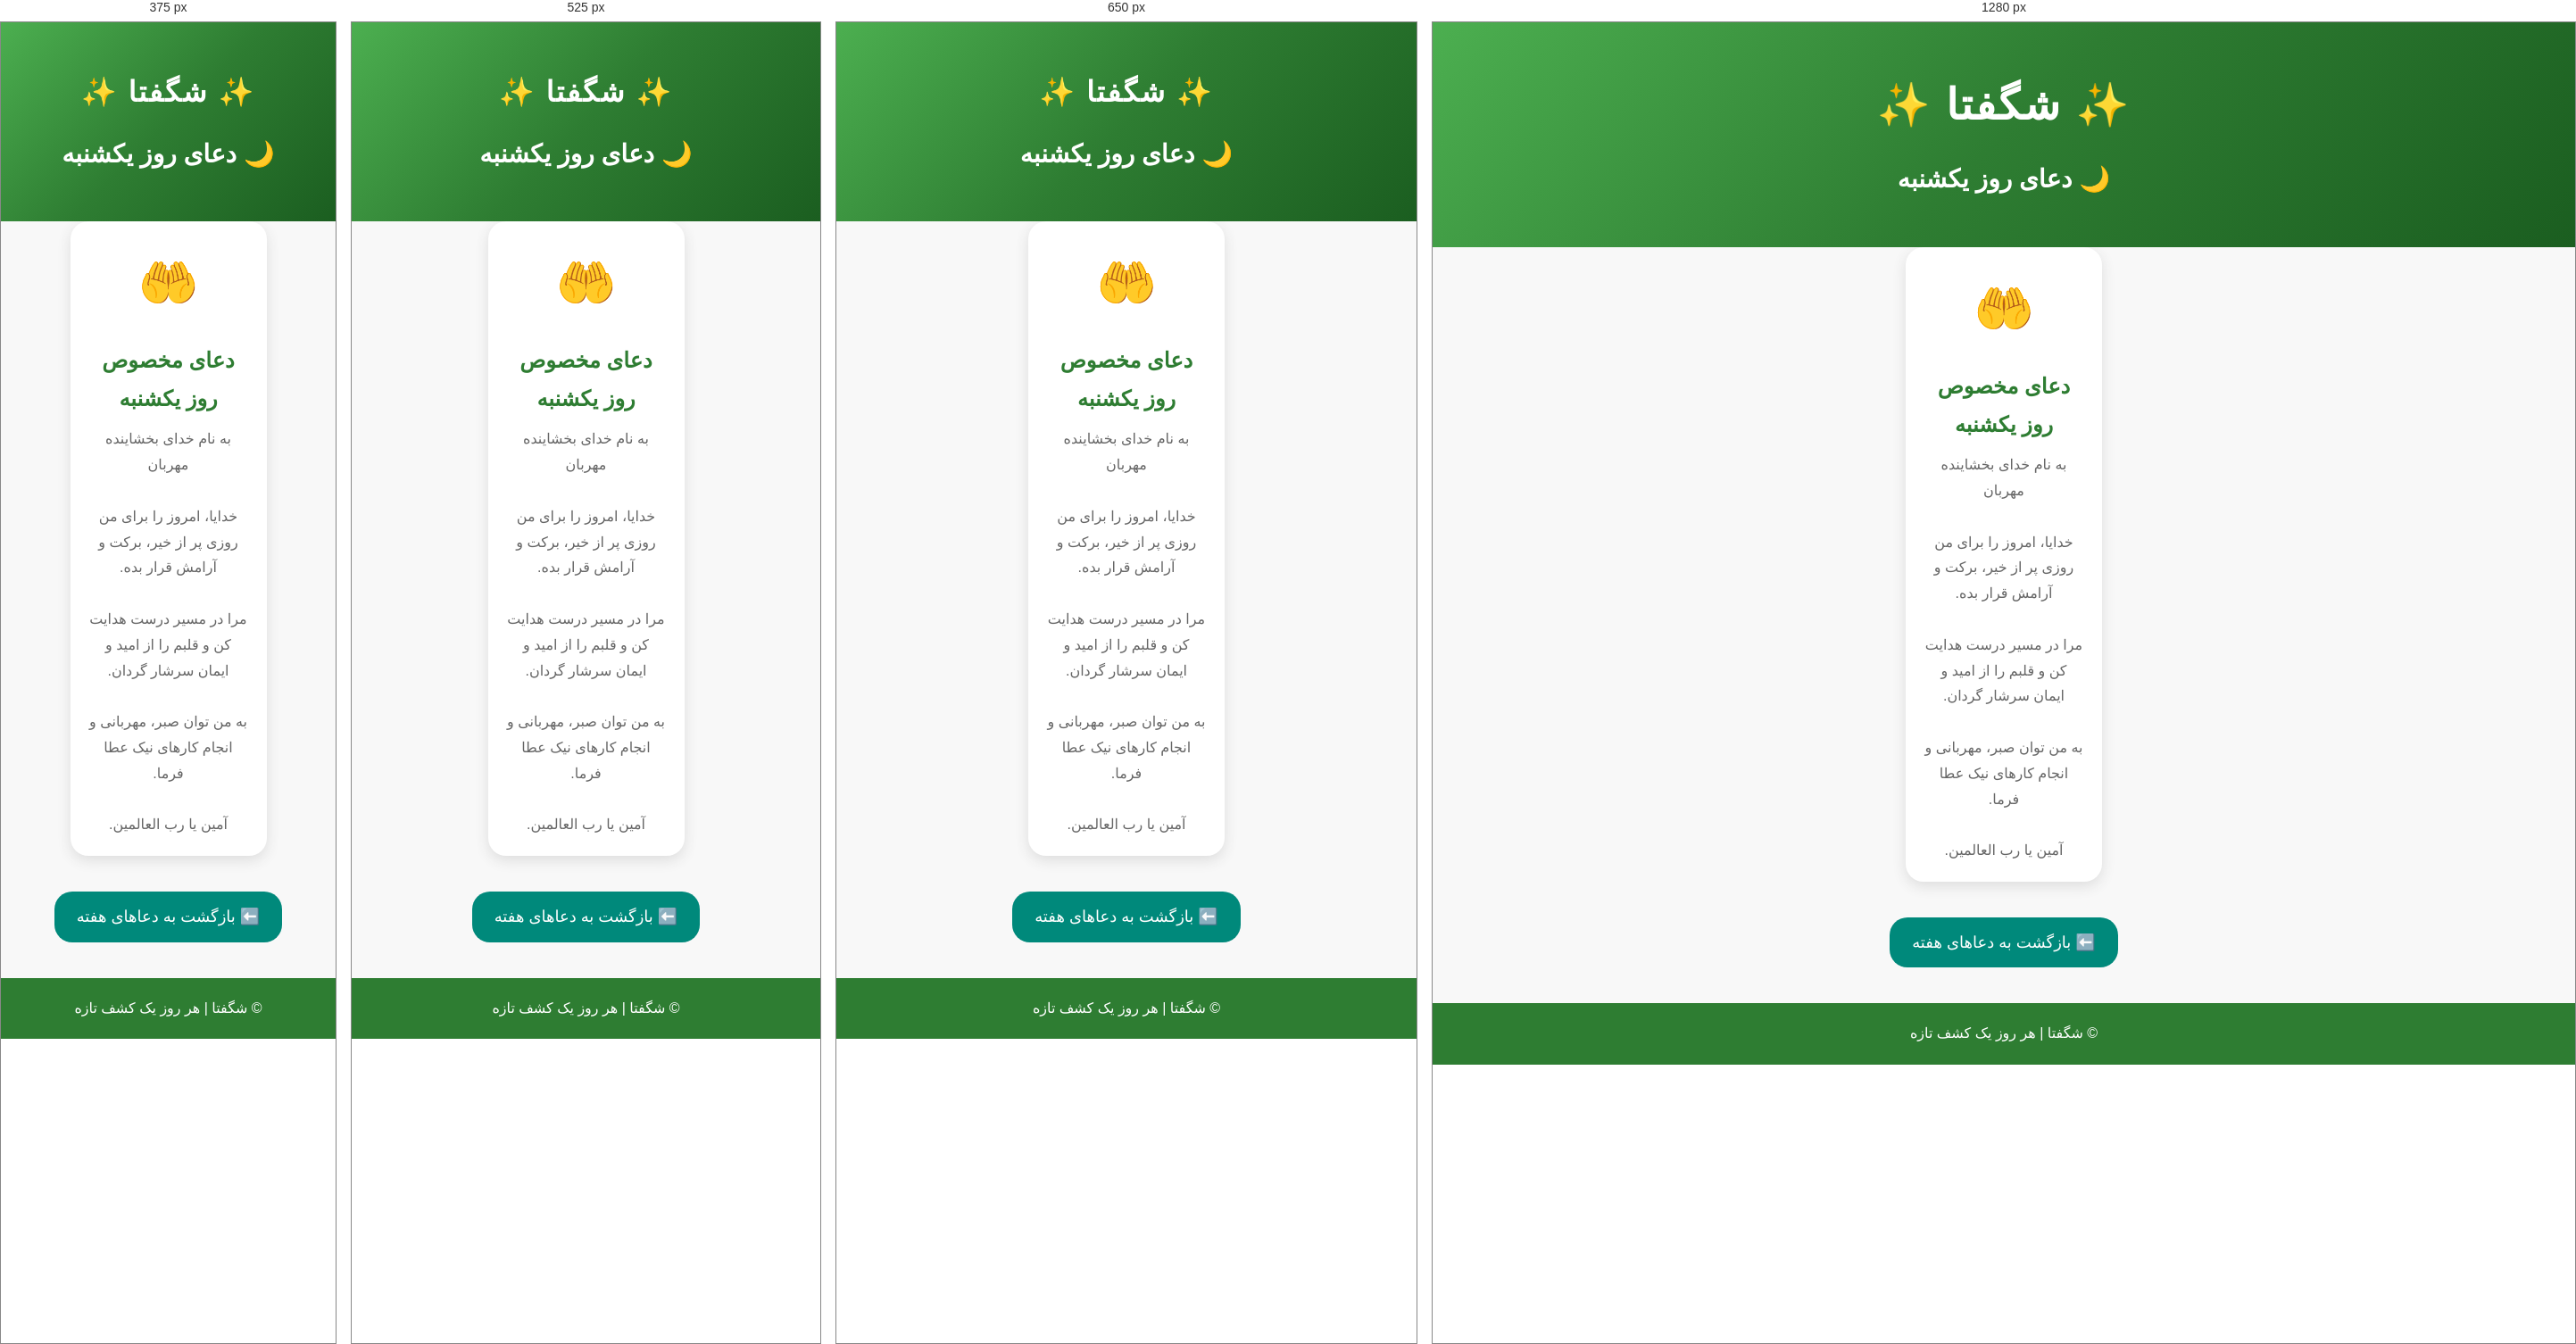
Rendered at 375 px, 525 px, 650 px and 1280 px, left to right.

<!-- file: sunday.html -->
<!DOCTYPE html>
<html lang="fa" dir="rtl">

<head>

<meta charset="UTF-8">
<meta name="viewport" content="width=device-width, initial-scale=1.0">

<title>دعای روز یکشنبه | شگفتا</title>

<link rel="stylesheet" href="style.css">

</head>

<body>


<header>

<div class="logo">
✨ شگفتا ✨
</div>

<h2 class="welcome-title">
🌙 دعای روز یکشنبه
</h2>

</header>


<section class="cards">

<div class="card">

<div class="icon">
🤲
</div>

<h2>
دعای مخصوص روز یکشنبه
</h2>

<p>

به نام خداى بخشاینده مهربان

<br><br>

خدایا، امروز را برای من روزی پر از خیر، برکت و آرامش قرار بده.

<br><br>

مرا در مسیر درست هدایت کن و قلبم را از امید و ایمان سرشار گردان.

<br><br>

به من توان صبر، مهربانی و انجام کارهای نیک عطا فرما.

<br><br>

آمین یا رب العالمین.

</p>

</div>

</section>


<div class="back-center">

<a href="weekly-dua.html" class="back-btn">
⬅️ بازگشت به دعاهای هفته
</a>

</div>


<footer>

<p>
© شگفتا | هر روز یک کشف تازه
</p>

</footer>


</body>

</html>


/* @media block from style.css */
@media(max-width:768px){

.hero h1{
    font-size:32px;
}

.logo{
    font-size:32px;
}

nav{
    gap:10px;
}

.avatar{
    font-size:50px;
}

}

/* @media block from style.css */
@media (max-width: 700px) {

    .library-page {
        padding: 35px 15px;
    }

    .library-page h1 {
        font-size: 32px;
    }

    .library-intro {
        font-size: 17px;
    }

    .library-shelves {
        grid-template-columns: 1fr;
    }

    .library-shelf {
        padding: 25px 15px;
    }

}

/* @media block from style.css */
@media (max-width: 800px) {

    .library-shelves {
        grid-template-columns: repeat(2, 1fr);
        gap: 12px;
        margin-bottom: 35px;
    }

    .library-shelf {
        min-height: 125px;
    }

}

/* @media block from style.css */
@media (max-width: 450px) {

    .library-big-icon {
        font-size: 45px;
    }

    .library-page h1 {
        font-size: 27px;
    }

    .library-shelves {
        grid-template-columns: repeat(2, 1fr);
    }

    .library-shelf h2 {
        font-size: 15px;
    }

    .library-shelf p {
        font-size: 12px;
    }
}

/* @media block from style.css */
@media (max-width:700px){

.book-grid{
    grid-template-columns:1fr;
    gap:25px;
}

}

/* @media block from style.css */
@media (max-width: 700px) {

.library-page .book-grid {
    display: flex !important;
    flex-direction: column !important;
    gap: 25px !important;
}

.library-page .book-grid .book-card {
    width: 100% !important;
    min-height: 280px !important;
}

}

/* @media block from style.css */
@media (max-width: 900px) {

.knowledge-grid {
    grid-template-columns: repeat(2, 1fr);
    gap: 20px;
}

.knowledge-page h1 {
    font-size: 32px;
}

}

/* @media block from style.css */
@media (max-width: 600px) {

.knowledge-page {
    padding: 50px 15px 45px;
}

.knowledge-icon {
    font-size: 48px;
}

.knowledge-page h1 {
    font-size: 28px;
}

.knowledge-intro {
    font-size: 16px;
    margin-bottom: 30px;
}

.knowledge-grid {
    grid-template-columns: 1fr;
    gap: 18px;
}

.knowledge-card {
    min-height: auto;
    padding: 28px 20px 25px;
}

.knowledge-card h2 {
    font-size: 21px;
}

.knowledge-card p {
    font-size: 14px;
}

.fact-box {
    margin-top: 40px;
    padding: 30px 20px;
    border-radius: 25px;
}

.fact-box h2 {
    font-size: 23px;
}

#factText {
    font-size: 16px;
    line-height: 2;
}

}

/* @media block from style.css */
@media (max-width: 950px) {

.quote-categories {
    grid-template-columns:
        repeat(2, 1fr);
}

.quotes-page h1 {
    font-size: 34px;
}

}

/* @media block from style.css */
@media (max-width: 600px) {

.quotes-page {
    padding: 50px 15px 45px;
}

.quotes-icon {
    font-size: 48px;
}

.quotes-page h1 {
    font-size: 29px;
}

.quotes-intro {
    font-size: 16px;
    margin-bottom: 30px;
}

.quote-box {
    padding: 40px 20px 30px;
    border-radius: 28px;
}

.quote-mark {
    font-size: 52px;
}

#quoteText {
    font-size: 19px;
    line-height: 2;
    min-height: 110px;
}

.quote-actions {
    gap: 8px;
}

.quote-btn {
    padding: 10px 14px;
    font-size: 13px;
}

.quote-categories {
    grid-template-columns: 1fr;
    gap: 16px;
}

.quote-category {
    padding: 25px 18px;
}

}

/* @media block from style.css */
@media (max-width: 600px) {

    .hafez-page {
        padding: 45px 15px;
    }

    .hafez-page h1 {
        font-size: 30px;
    }

    .hafez-intro {
        font-size: 16px;
    }

    .hafez-card {
        padding: 35px 18px;
        border-radius: 22px;
    }

    .hafez-card h2 {
        font-size: 22px;
    }

    .hafez-ghazal {
        font-size: 18px;
        line-height: 2.3;
    }

    .hafez-btn {
        width: 100%;
    }

}

/* @media block from style.css */
@media (max-width: 900px) {

    .dua-categories {
        grid-template-columns:
            repeat(2, 1fr);
    }

}

/* @media block from style.css */
@media (max-width: 600px) {

    .dua-page {
        padding:
            45px 15px;
    }


    .dua-icon {
        font-size:
            50px;
    }


    .dua-page h1 {
        font-size:
            30px;
    }


    .dua-intro {
        font-size:
            16px;
    }


    .dua-categories {
        grid-template-columns:
            1fr;

        gap:
            18px;
    }


    .dua-category {
        padding:
            28px 18px;
    }


    .dua-result {
        padding:
            30px 18px;

        border-radius:
            22px;
    }


    .dua-result h2 {
        font-size:
            23px;
    }


    .dua-text {
        padding:
            20px 15px;

        font-size:
            18px;

        line-height:
            2.3;
    }


    .dua-copy-btn {
        width:
            100%;
    }

}

/* @media block from style.css */
@media (max-width: 600px) {

    .astro-page {
        margin: 25px auto;
        padding: 15px;
    }

    .astro-icon {
        font-size: 50px;
    }

    .astro-page h1 {
        font-size: 26px;
    }

    .astro-date h2 {
        font-size: 19px;
    }

    .astro-date p {
        font-size: 16px;
    }

    .astro-box {
        padding: 18px;
    }

    .astro-box h2 {
        font-size: 20px;
    }

    .astro-box p,
    .astro-box li {
        font-size: 16px;
    }

}

/* @media block from style.css */
@media (max-width: 600px) {

    .space-definitions {
        padding: 20px 12px;
        margin: 20px auto;
    }

    .space-definition-card {
        padding: 18px;
        margin: 18px auto;
    }

    .space-definition-card h2 {
        font-size: 20px;
    }

    .space-definition-card p {
        font-size: 15px;
        line-height: 2;
    }

    .space-intro {
        font-size: 16px;
    }

}